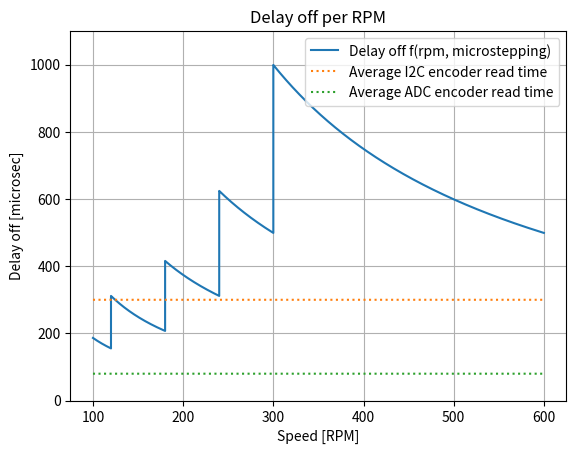

This chart was generated by the following Python code:
import numpy as np
import matplotlib.pyplot as plt


SIXTEENTH_MAX_RPM = 120
EIGHT_MODE_MAX_RPM = 180
QUARTER_MODE_MAX_RPM = 240
HALF_MODE_MAX_RPM = 300
MIN_RPM = 100
MAX_RPM = 600

AVERAGE_I2C_ENCODER_READ_TIME = 300
AVERAGE_ADC_ENCODER_READ_TIME = 80


def main():
    rpm = np.arange(MIN_RPM, MAX_RPM, 0.01)
    delay_off = [delay_off_f(x) for x in rpm]
    avg_i2c_encoder_read_time = [AVERAGE_I2C_ENCODER_READ_TIME for x in rpm]
    avg_adc_encoder_read_time = [AVERAGE_ADC_ENCODER_READ_TIME for x in rpm]

    plt.figure(1)
    plt.title("Delay off per RPM")
    plt.xlabel("Speed [RPM]")
    plt.ylabel("Delay off [microsec]")
    plt.grid('both', 'both')
    plt.ylim(0, 1100)

    plt.plot(rpm, delay_off, label="Delay off f(rpm, microstepping)")
    plt.plot(rpm, avg_i2c_encoder_read_time, ':', label="Average I2C encoder read time")
    plt.plot(rpm, avg_adc_encoder_read_time, ':', label="Average ADC encoder read time")

    plt.legend()
    plt.show()


def _delay_off_f(ms, rpm):
    deg_per_full_step = 1.8
    delay_on = 1
    return ((deg_per_full_step / ms) * 60.0e6) / (360.0 * rpm) - delay_on


def delay_off_f(rpm):
    ms = 0
    if rpm <= SIXTEENTH_MAX_RPM:
        ms = 16
    elif rpm <= EIGHT_MODE_MAX_RPM:
        ms = 8
    elif rpm <= QUARTER_MODE_MAX_RPM:
        ms = 4
    elif rpm <= HALF_MODE_MAX_RPM:
        ms = 2
    else:
        ms = 1
    
    return _delay_off_f(ms, rpm)
        
    


if __name__=='__main__':
    main()